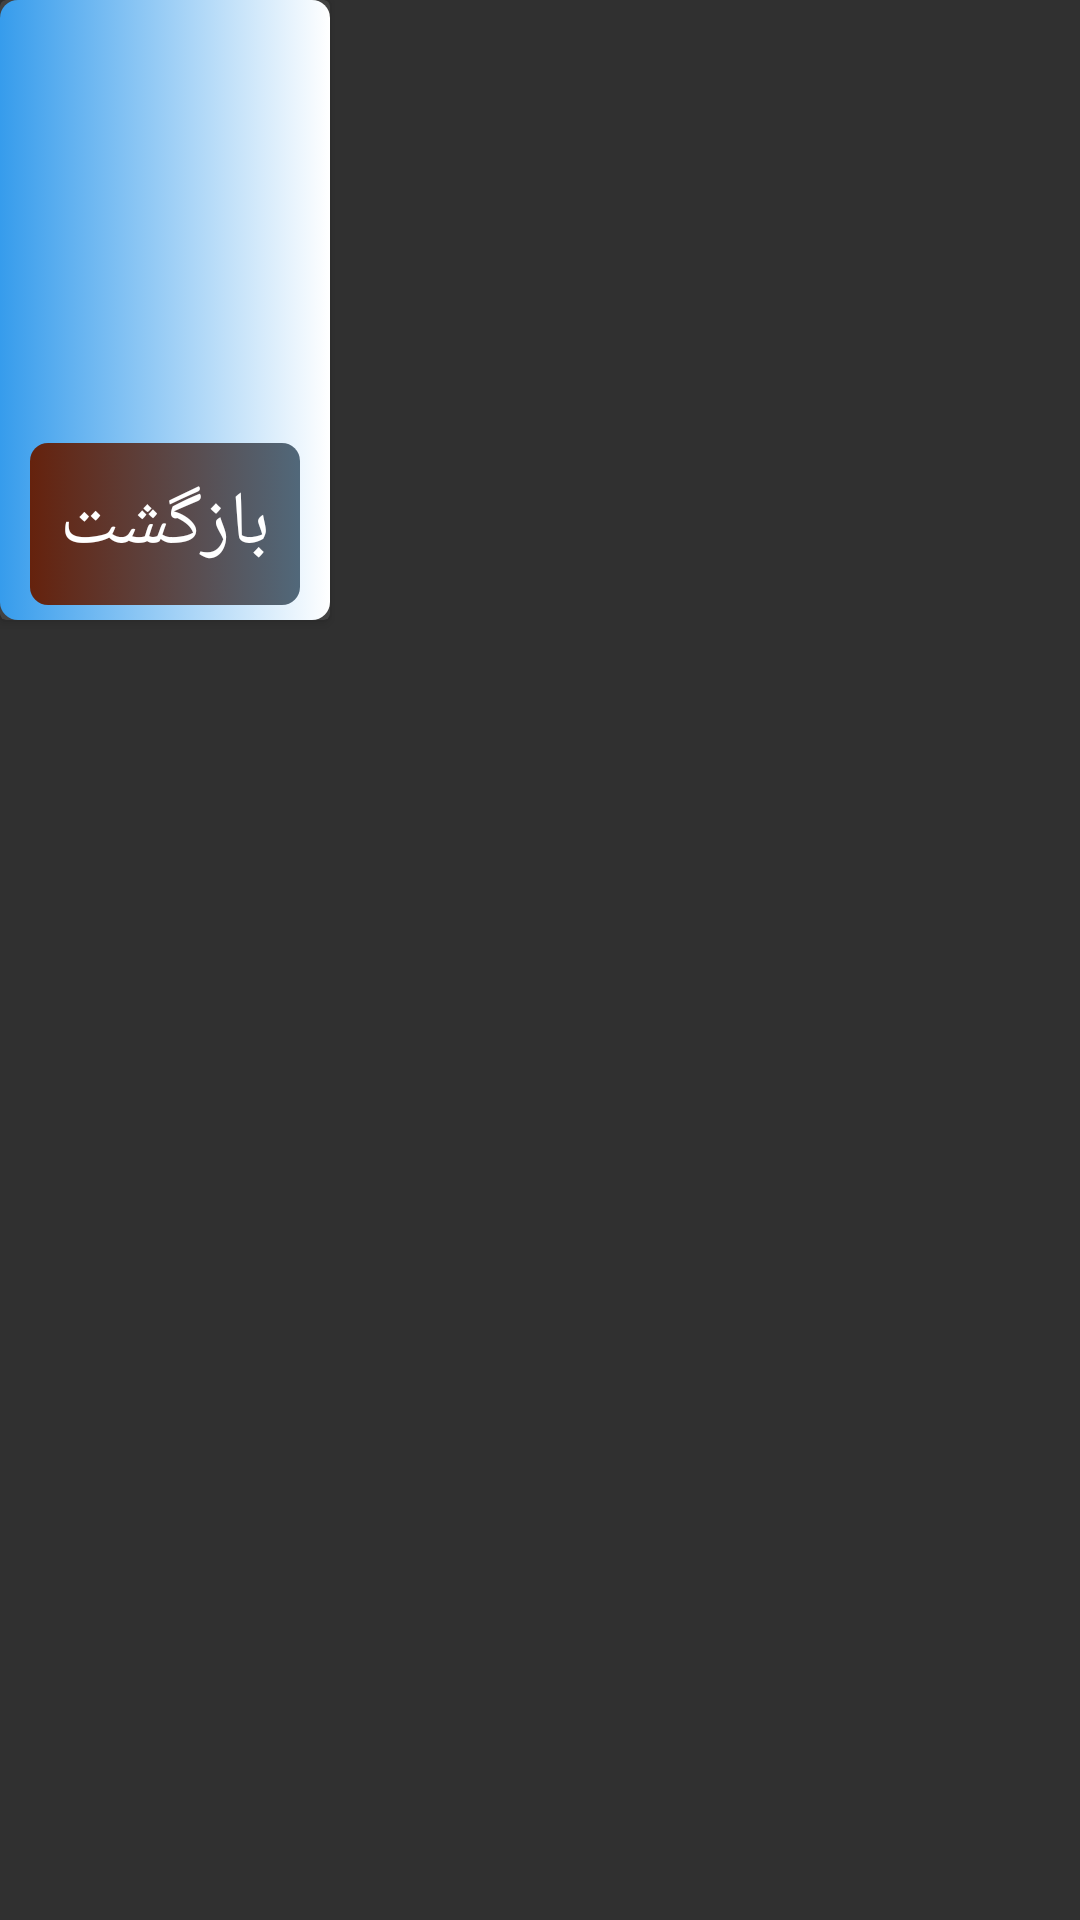

Here is an Android app screen rendered from its layout file. Give the layout XML and the strings, colors and styles it references.
<!-- AndroidManifest.xml: application theme Theme.PicMoney -->
<!-- res/layout/dialog_info.xml -->
<?xml version="1.0" encoding="utf-8"?>
<LinearLayout xmlns:android="http://schemas.android.com/apk/res/android"
    android:layout_width="match_parent"
    android:orientation="vertical"
    android:layout_height="match_parent">

    <androidx.cardview.widget.CardView
        android:layout_width="wrap_content"
        android:layout_height="wrap_content">

        <LinearLayout
            android:layout_width="match_parent"
            android:layout_height="match_parent"
            android:background="@drawable/cardstyle6"
            android:gravity="center"
            android:orientation="vertical"
            android:padding="5dp">

 <ImageView
     android:layout_width="100dp"
     android:src="@drawable/info"
     android:layout_height="100dp"/>


            <TextView
                android:layout_width="wrap_content"
                android:layout_height="wrap_content"
                android:id="@+id/text_dialog"
                android:layout_marginBottom="5dp"
                android:fontFamily="@font/lalezarfont"
                android:padding="2dp"
                android:gravity="center"
                android:text=""
                android:textColor="@color/purple"
                android:textSize="25dp" />


            <LinearLayout
                android:layout_width="wrap_content"
                android:layout_height="wrap_content"
                android:padding="5dp"
                android:background="@drawable/cardstyle5"
                android:orientation="horizontal">

                <TextView
                    android:layout_width="wrap_content"
                    android:layout_height="wrap_content"
                    android:fontFamily="@font/lalezarfont"
                    android:padding="5dp"
                    android:id="@+id/taeed_dialog"
                    android:text="بازگشت"
                    android:textColor="@color/white"
                    android:textSize="25dp" />




            </LinearLayout>


        </LinearLayout>
    </androidx.cardview.widget.CardView>


</LinearLayout>
<!-- resources referenced by this layout -->
<resources>
  <color name="purple">#340E77</color>
  <color name="white">#FFFFFFFF</color>
  <!-- drawable cardstyle5 (drawable) -->
  <?xml version="1.0" encoding="utf-8"?>
  <selector xmlns:android="http://schemas.android.com/apk/res/android">
  
      <item android:state_pressed="false">
  
      <shape>
          <corners android:radius="6dp"/>
          <gradient android:startColor="@color/brown" android:endColor="@color/rocky" />
      </shape>
  
      </item>
  
  
      <item android:state_pressed="true">
  
          <shape>
              <solid android:color="@color/purple"/>
              <corners android:radius="6dp"/>
          </shape>
  
  
      </item>
  
  
  
  
  
  </selector>
  <!-- drawable cardstyle6 (drawable) -->
  <?xml version="1.0" encoding="utf-8"?>
  <selector xmlns:android="http://schemas.android.com/apk/res/android">
  
      <item android:state_pressed="false">
  
      <shape>
          <corners android:radius="6dp"/>
          <gradient android:startColor="@color/rocky2" android:endColor="@color/white" />
      </shape>
  
      </item>
  
  
      <item android:state_pressed="true">
  
          <shape>
              <solid android:color="@color/purple"/>
              <corners android:radius="6dp"/>
          </shape>
  
  
      </item>
  
  
  
  
  
  </selector>
  <style name="Theme.PicMoney" parent="Theme.AppCompat.NoActionBar">
          
          <item name="colorPrimary">@color/black</item>
          <item name="colorPrimaryVariant">@color/black</item>
          <item name="colorOnPrimary">#4CAF50</item>
          
          <item name="colorSecondary">@color/teal_200</item>
          <item name="colorSecondaryVariant">@color/teal_700</item>
          <item name="colorOnSecondary">#9C27B0</item>
          
          <item name="android:statusBarColor" tools:targetApi="l">?attr/colorPrimaryVariant</item>
          
      </style>
  <color name="brown">#65220D</color>
  <color name="rocky">#51687A</color>
  <color name="rocky2">#369CEC</color>
  <color name="black">#FF000000</color>
  <color name="teal_200">#FF03DAC5</color>
  <color name="teal_700">#FF018786</color>
</resources>
